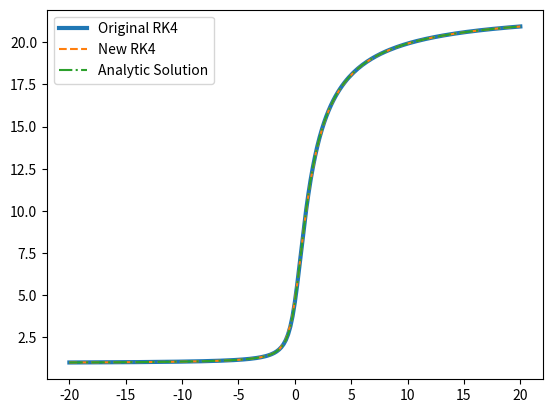

Here is the Python script that generated this plot:
import numpy as np
import matplotlib.pyplot as plt

# here we define the original RK4 integrator according to the most general RK4 formula
def rk4_step(fun,x,y,h):
    k0 = fun(x,y)*h
    k1 = fun(x + h/2, y + k0/2)*h
    k2 = fun(x + h/2, y + k1/2)*h
    k3 = fun(x + h, y + k2)*h
    return (k0 + 2*k1 + 2*k2 + k3)/6

def rk4_stepd(fun,x,y,h):
        st1_h = y + rk4_step(fun,x,y,h)
        st2_h = y + rk4_step(fun,x,y,h/2)
        st3_h = st2_h + rk4_step(fun,x+h/2, st2_h ,h/2)
        err = (st1_h - st3_h)/15
        return st3_h + err

# define the function to integrate
def f(x,y):
    return y/(1+x**2)

n = 200; # define number of steps
x = np.linspace(-20,20,n + 1)
y = np.zeros(n + 1)
y[0] = 1 # define initial conditions
h = x[1] - x[0] # define the interval

# implement the original RK4 method.
for i in range(n):
    y[i + 1] = y[i] + rk4_step(f,x[i],y[i],h)

n2 = round(200/11*4)
x2 = np.linspace(-20, 20, n2 + 1)
yy = np.zeros(n2 + 1)
yy[0] = 1
h2 = x2[1] - x2[0]
for i in range(n2):
    yy[i + 1] = rk4_stepd(f,x2[i],yy[i],h2)


n3 = round(200/11*8)
x3 = np.linspace(-20, 20, n3 + 1)
y3 = np.zeros(n3 + 1)
y3[0] = 1
h3 = x3[1] - x3[0]
for i in range(n3):
    y3[i + 1] = rk4_stepd(f,x3[i],y3[i],h3)


y_pred = 4.57605801*np.exp(np.arctan(x))
y_pred2 = 4.57605801*np.exp(np.arctan(x2))
y_pred3 = 4.57605801*np.exp(np.arctan(x3))

plt.clf()
plt.plot(x,y,linewidth = 3,label = 'Original RK4')
plt.plot(x2,yy,'--', label = 'New RK4')
plt.plot(x,y_pred,'-.', label = 'Analytic Solution')
plt.legend()
plt.savefig("RK4.png")
plt.show()

err_h = np.std(y - y_pred)
err_h2 = np.std(yy - y_pred2)
err_h3 = np.std(y3 - y_pred3)
print(f'The error using the normal RK4 method is: {err_h:.3e}')
print(f'The error using the new RK4 method is: {err_h2:.3e}')
print(f'The error using the new RK4 method with 145 steps is: {err_h3:.3e}')


